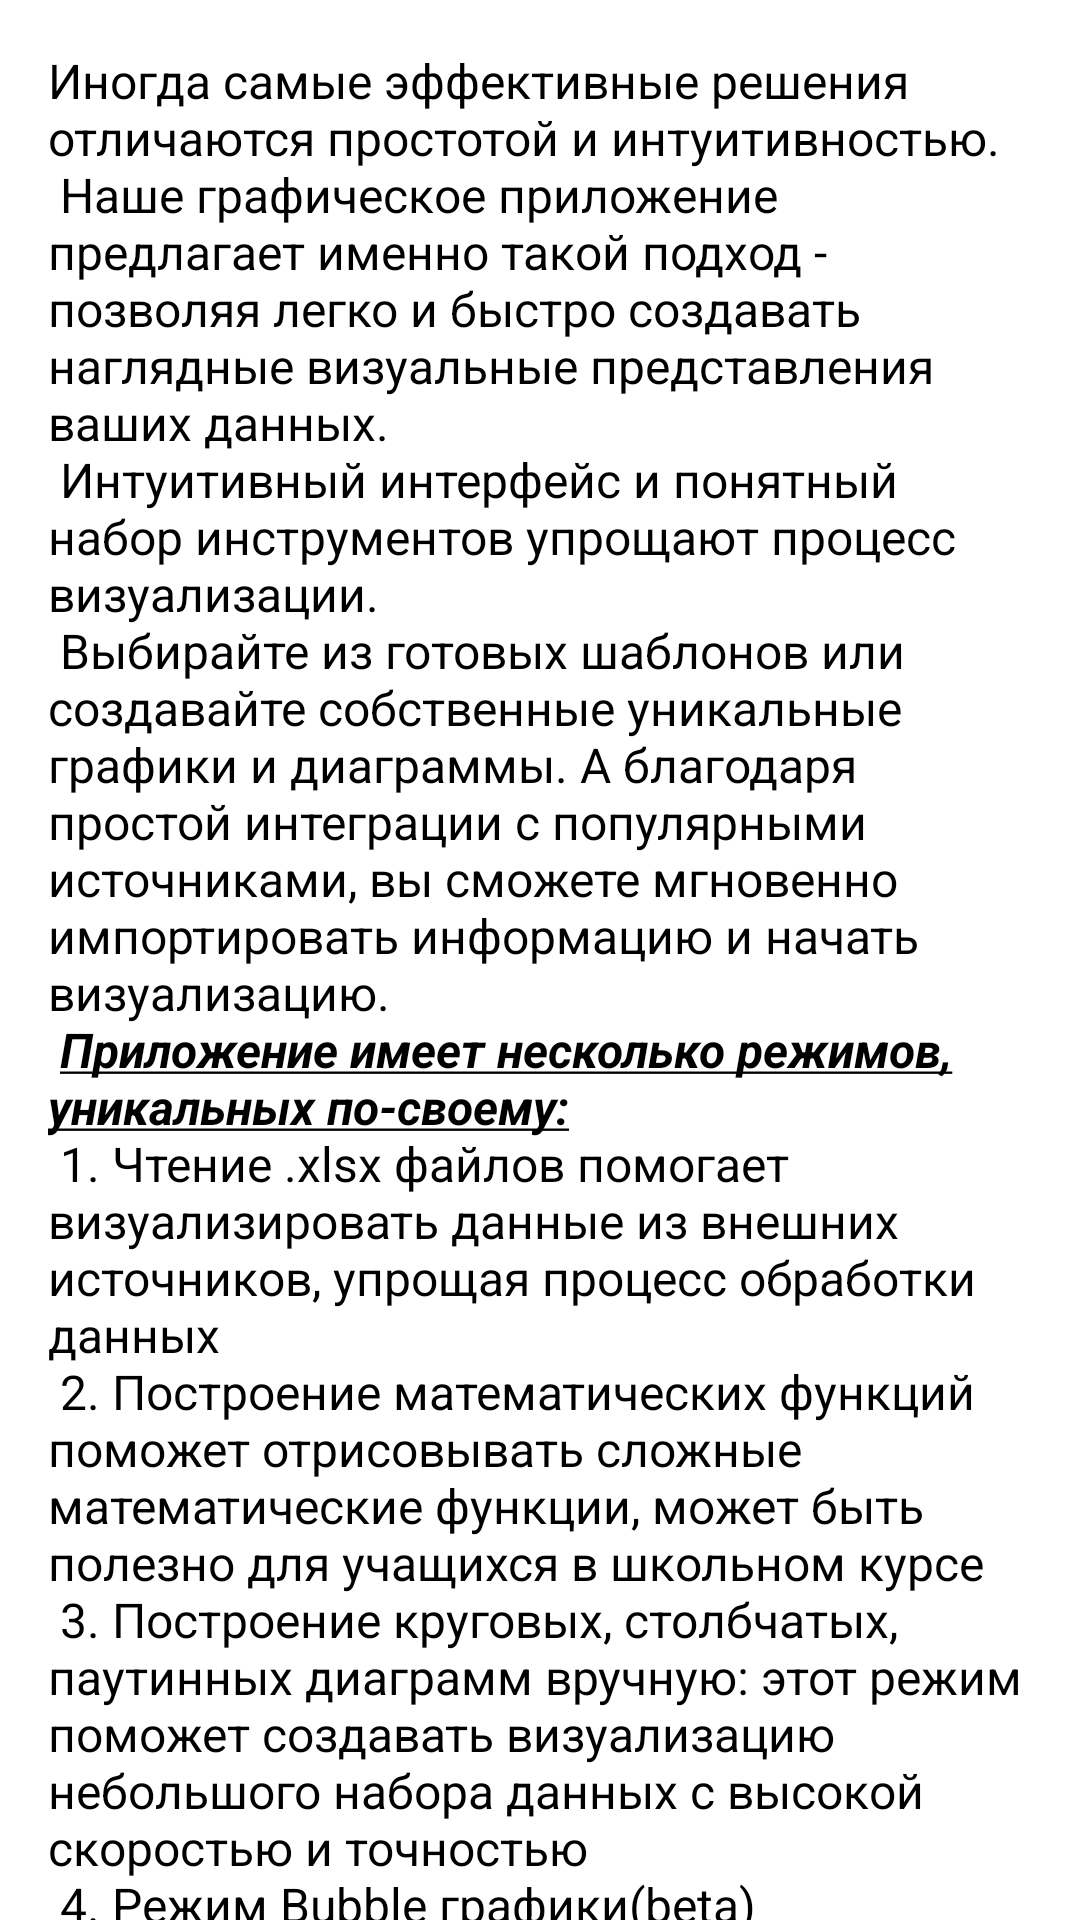

Produce the Android XML layout that renders to this screen, including the resource entries it uses.
<!-- AndroidManifest.xml: application theme Theme.OPM -->
<!-- res/layout/info_alert.xml -->
<?xml version="1.0" encoding="utf-8"?>
<ScrollView xmlns:android="http://schemas.android.com/apk/res/android"
    android:layout_width="match_parent"
    android:layout_height="match_parent">

    <TextView
        android:id="@+id/infoText"
        android:layout_width="wrap_content"
        android:layout_height="wrap_content"
        android:padding="16dp"
        android:text="@string/infoApp"
        android:textSize="16sp" />

</ScrollView>
<!-- resources referenced by this layout -->
<resources>
  <string name="infoApp"> Иногда самые эффективные решения отличаются простотой и интуитивностью.\n
   Наше графическое приложение предлагает именно такой подход - позволяя легко и быстро создавать наглядные визуальные представления ваших данных.\n
   Интуитивный интерфейс и понятный набор инструментов упрощают процесс визуализации.\n
   Выбирайте из готовых шаблонов или создавайте собственные уникальные графики и диаграммы. А благодаря простой интеграции с популярными источниками, вы сможете мгновенно импортировать информацию и начать визуализацию.\n
          <i><u><b>Приложение имеет несколько режимов, уникальных по-своему:</b></u></i>\n
      1. Чтение .xlsx файлов помогает визуализировать данные из внешних источников, упрощая процесс обработки данных\n
      2. Построение математических функций поможет отрисовывать сложные математические функции, может быть полезно для учащихся в школьном курсе\n
      3. Построение круговых, столбчатых, паутинных диаграмм вручную: этот режим поможет создавать визуализацию небольшого набора данных с высокой скоростью и точностью\n
      4. Режим "Bubble графики"(beta) подразумевает в себе режим для школьников, на вход они получают математическую функцию и пытаются угадать ее текстовое написание\n
   <i><u><b>Каждый режим оснащен простейшими настройками, позволяющими сделать экспорт визуализированных данных максимально удобным:</b></u></i>\n
    1. Печать графиков - функция позволяет быстро получить ожидаемый график в бумажном формате\n
    2. Отправка графиков в мессенджеры - функция, которая позволяет отправлять графики сделает экспорт графиков максимально удобным\n
    3. Сохранение графиков - максимально удобная и простая функция, которая позволяет сохранять графики в галерею вашего устройства\n
   Ссылка на инструкцию по пользованию: </string>
</resources>
